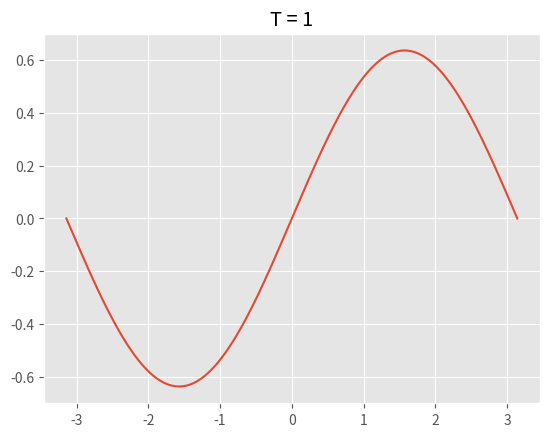
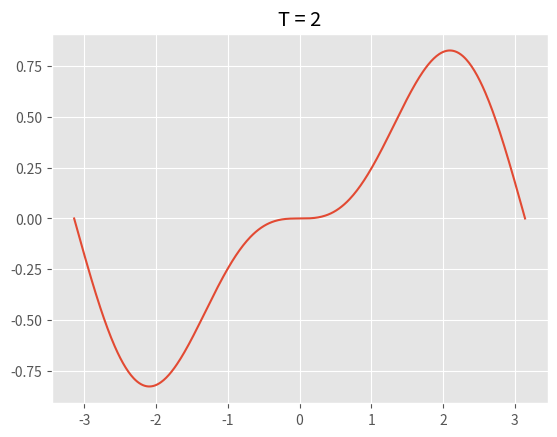
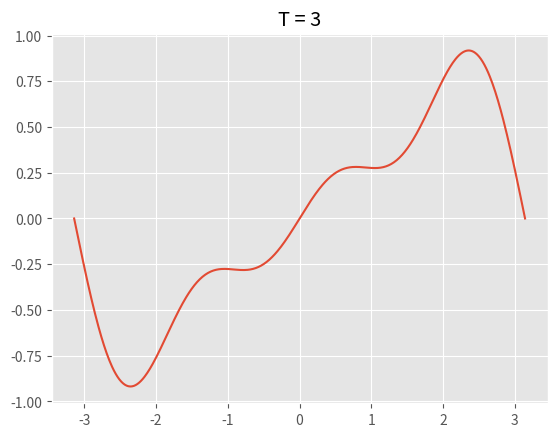
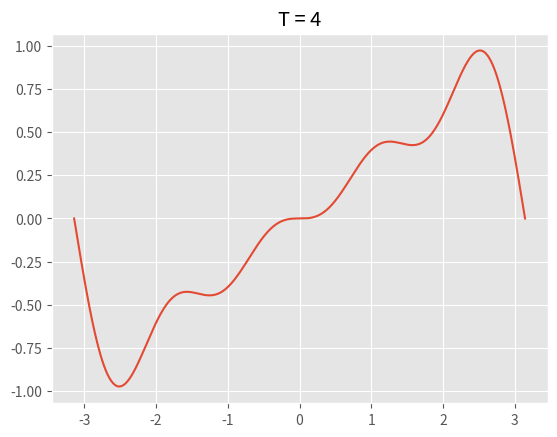
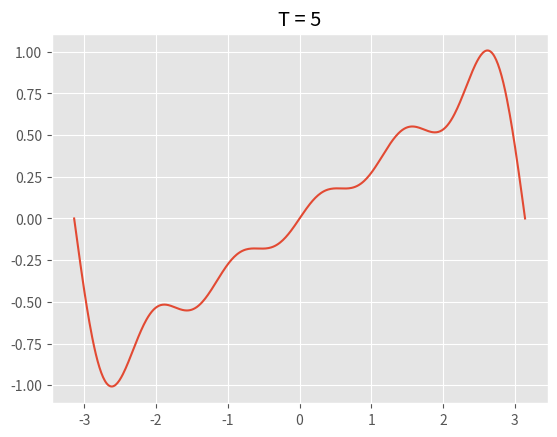
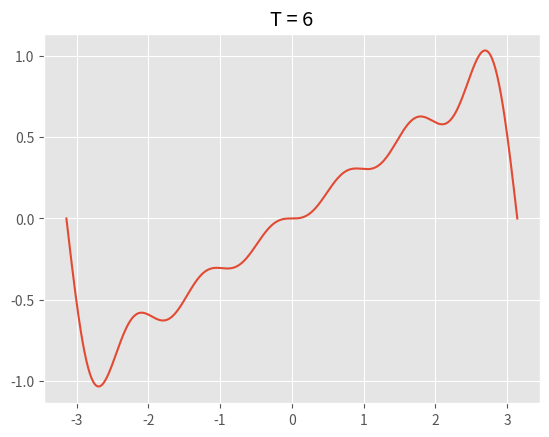
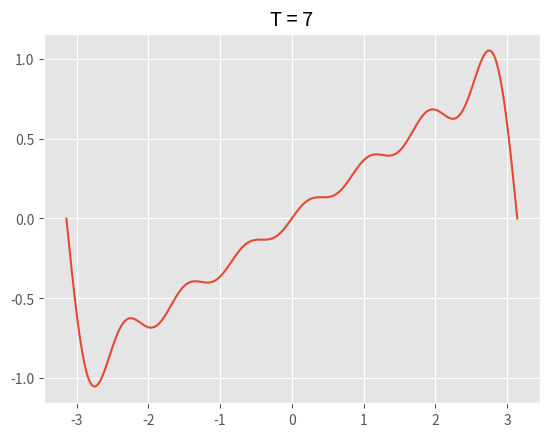
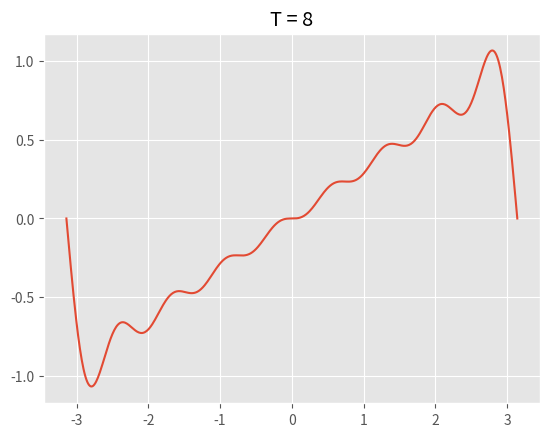
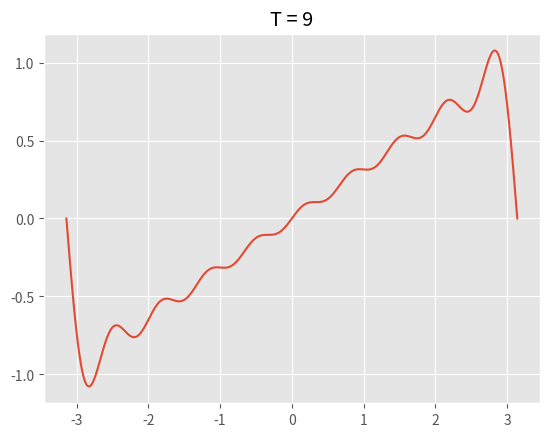
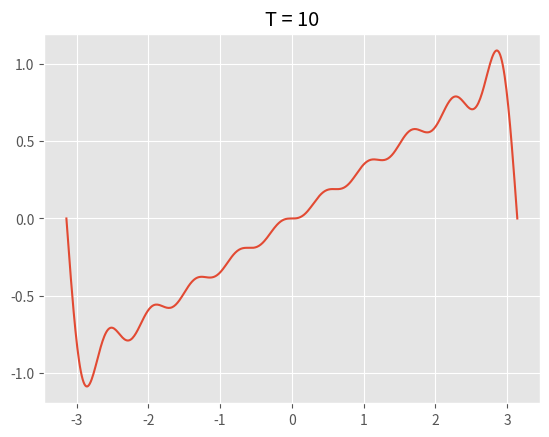
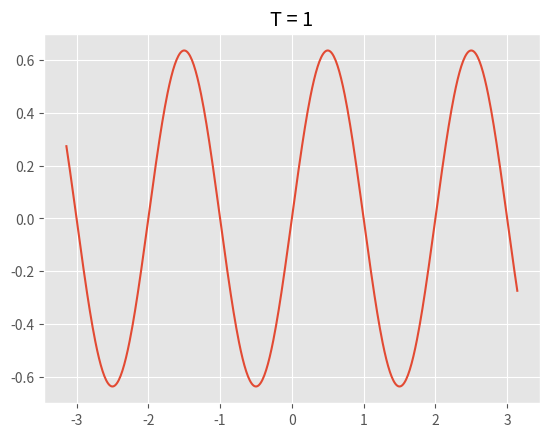
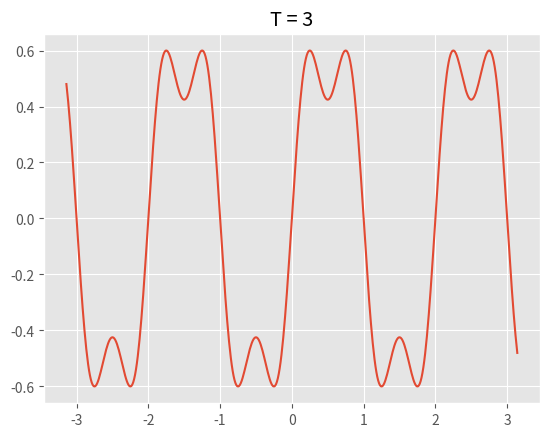
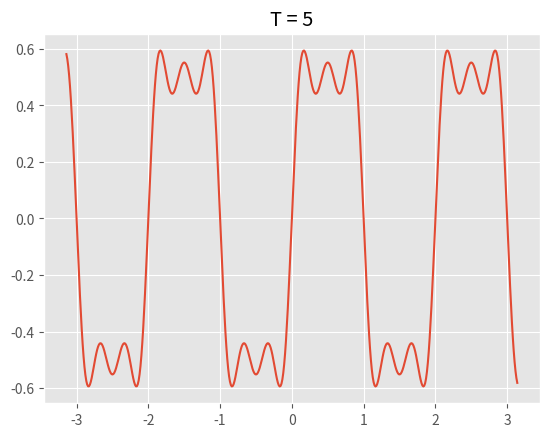
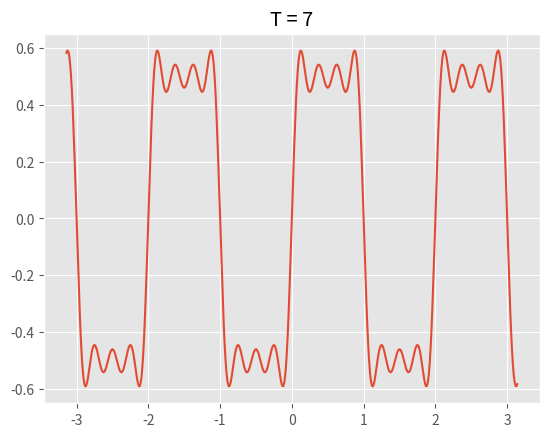
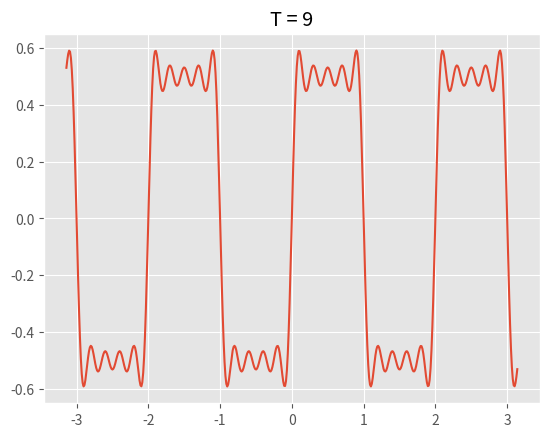
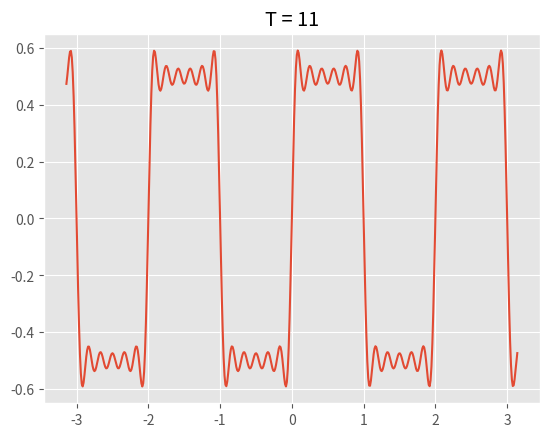

Here is the Python script that generated these plots, in order:
'''############
Willard Wider
6/20/18
ELEC 3800
Lab 7
Fourier stuffs
'''############

#importing all the modules we will need
import numpy as np
import scipy.signal as sig
import matplotlib.pyplot as plt

#specify the stype of the plot to use
plt.style.use('ggplot')
#notes
#https://www.mathsisfun.com/calculus/fourier-series.html
#https://www.datacamp.com/community/tutorials/functions-python-tutorial
#https://www.pythoncentral.io/pythons-range-function-explained/
#https://en.wikipedia.org/wiki/Square_wave


#for problem 1
def Problem1(start,stop,interval,problem_name):
    #starts at 1, ends at 2, 20 frames
    #fouriers = np.linspace(1,10,10)
    fouriers = range(start,stop+1,interval)
    #set the int for the num of pngs to make
    i = 0
    val = 0
    x = np.linspace(-np.pi,np.pi,500)
    #for each itteration of the foruriour function creation
    for n in fouriers:
        #n is the fourier incriment itteration
        #create the y axis
        
        #ahh i see what's goign on here
        val = val + (-2/np.pi)*((np.cos(n*np.pi)*np.sin(x*n))/n)

        #create the two graphs for matlab plotting
        plt.plot(x,val)
        #setting all the plot information for each of the two plots
        plt.title("T = %s"%n)
        
        #plt.show()
        plt.savefig(problem_name + '_%s.png'%i)
        plt.close()
        i+=1
    return

    #for problem 1
def Problem2(start,stop,interval,problem_name,L_value=1):
    #starts at 1, ends at 2, 20 frames
    #fouriers = np.linspace(1,10,10)
    fouriers = range(start,stop+1,interval)
    #set the int for the num of pngs to make
    i = 0
    val = 0
    x = np.linspace(-np.pi,np.pi,500)
    #for each itteration of the foruriour function creation
    for n in fouriers:
        #n is the fourier incriment itteration
        #create the y axis
        
        #ahh i see what's goign on here
        val = val + (4/np.pi)*((1/n)*(np.sin(n*x*np.pi)/L_value))

        #create the two graphs for matlab plotting
        plt.plot(x,val)
        #setting all the plot information for each of the two plots
        plt.title("T = %s"%n)
        
        #plt.show()
        plt.savefig(problem_name + '_%s.png'%i)
        plt.close()
        i+=1
    return

    #for problem 1
def Problem3(start,stop,interval,problem_name,L_value):
    #starts at 1, ends at 2, 20 frames
    #fouriers = np.linspace(1,10,10)
    fouriers = range(start,stop+1,interval)
    #set the int for the num of pngs to make
    i = 0
    val = 0
    x = np.linspace(-np.pi,np.pi,500)
    #for each itteration of the foruriour function creation
    for n in fouriers:
        #n is the fourier incriment itteration
        #create the y axis
        
        #ahh i see what's goign on here
        #kind of
        val_part_1 = (8/(np.power(np.pi,2)))
        #val_part_2 = ((np.power(-1,(n-1)/2))/(np.power(n,2)))
        #almost...
        val_part_2_1 = np.float_power(-1,(n-1)/2)
        val_part_2_2 = np.power(n,2)
        val_part_2 = val_part_2_1/val_part_2_2
        val_part_3 = np.sin((n*x*np.pi)/L_value)
        val = val + val_part_1*val_part_2*val_part_3

        #create the two graphs for matlab plotting
        plt.plot(x,val)
        #setting all the plot information for each of the two plots
        plt.title("T = %s"%n)
        
        #plt.show()
        plt.savefig(problem_name + '_%s.png'%i)
        plt.close()
        i+=1
    return

    #for problem 1
def Problem4():
    #4.1/4.2 - Problem 1 and Problem 2 waves were not quite right because
    # they were not flat lines for each flat part. This makes sense 
    # because we are using sine/cosine WAVES(never flat) as approximations
    #4.3 - the result is that as you add more itterations of fourier,
    # it gives a better flatter part. Therefore in theroy, by adding
    # infinite fouriers you would achieve that flat line
    #4.4 - This is called the Gibbs phenomenon. The triangle wave does
    # not exeperience this because it does not have a jump discontinuity 
    # in its continouos function

    #https://en.wikipedia.org/wiki/Gibbs_phenomenon
    return
    
#from 1 to 10, with interval of 1
Problem1(1,10,1,"problem_1")

Problem2(1,20,2,"problem2",2)
#2.1 - a square wave was generated

Problem3(1,20,2,"problem3",1)
#3.1 - a triangle wave was generated

Problem4()
#^^yes, i just did that. even tho it does nothing. Because reasons.
